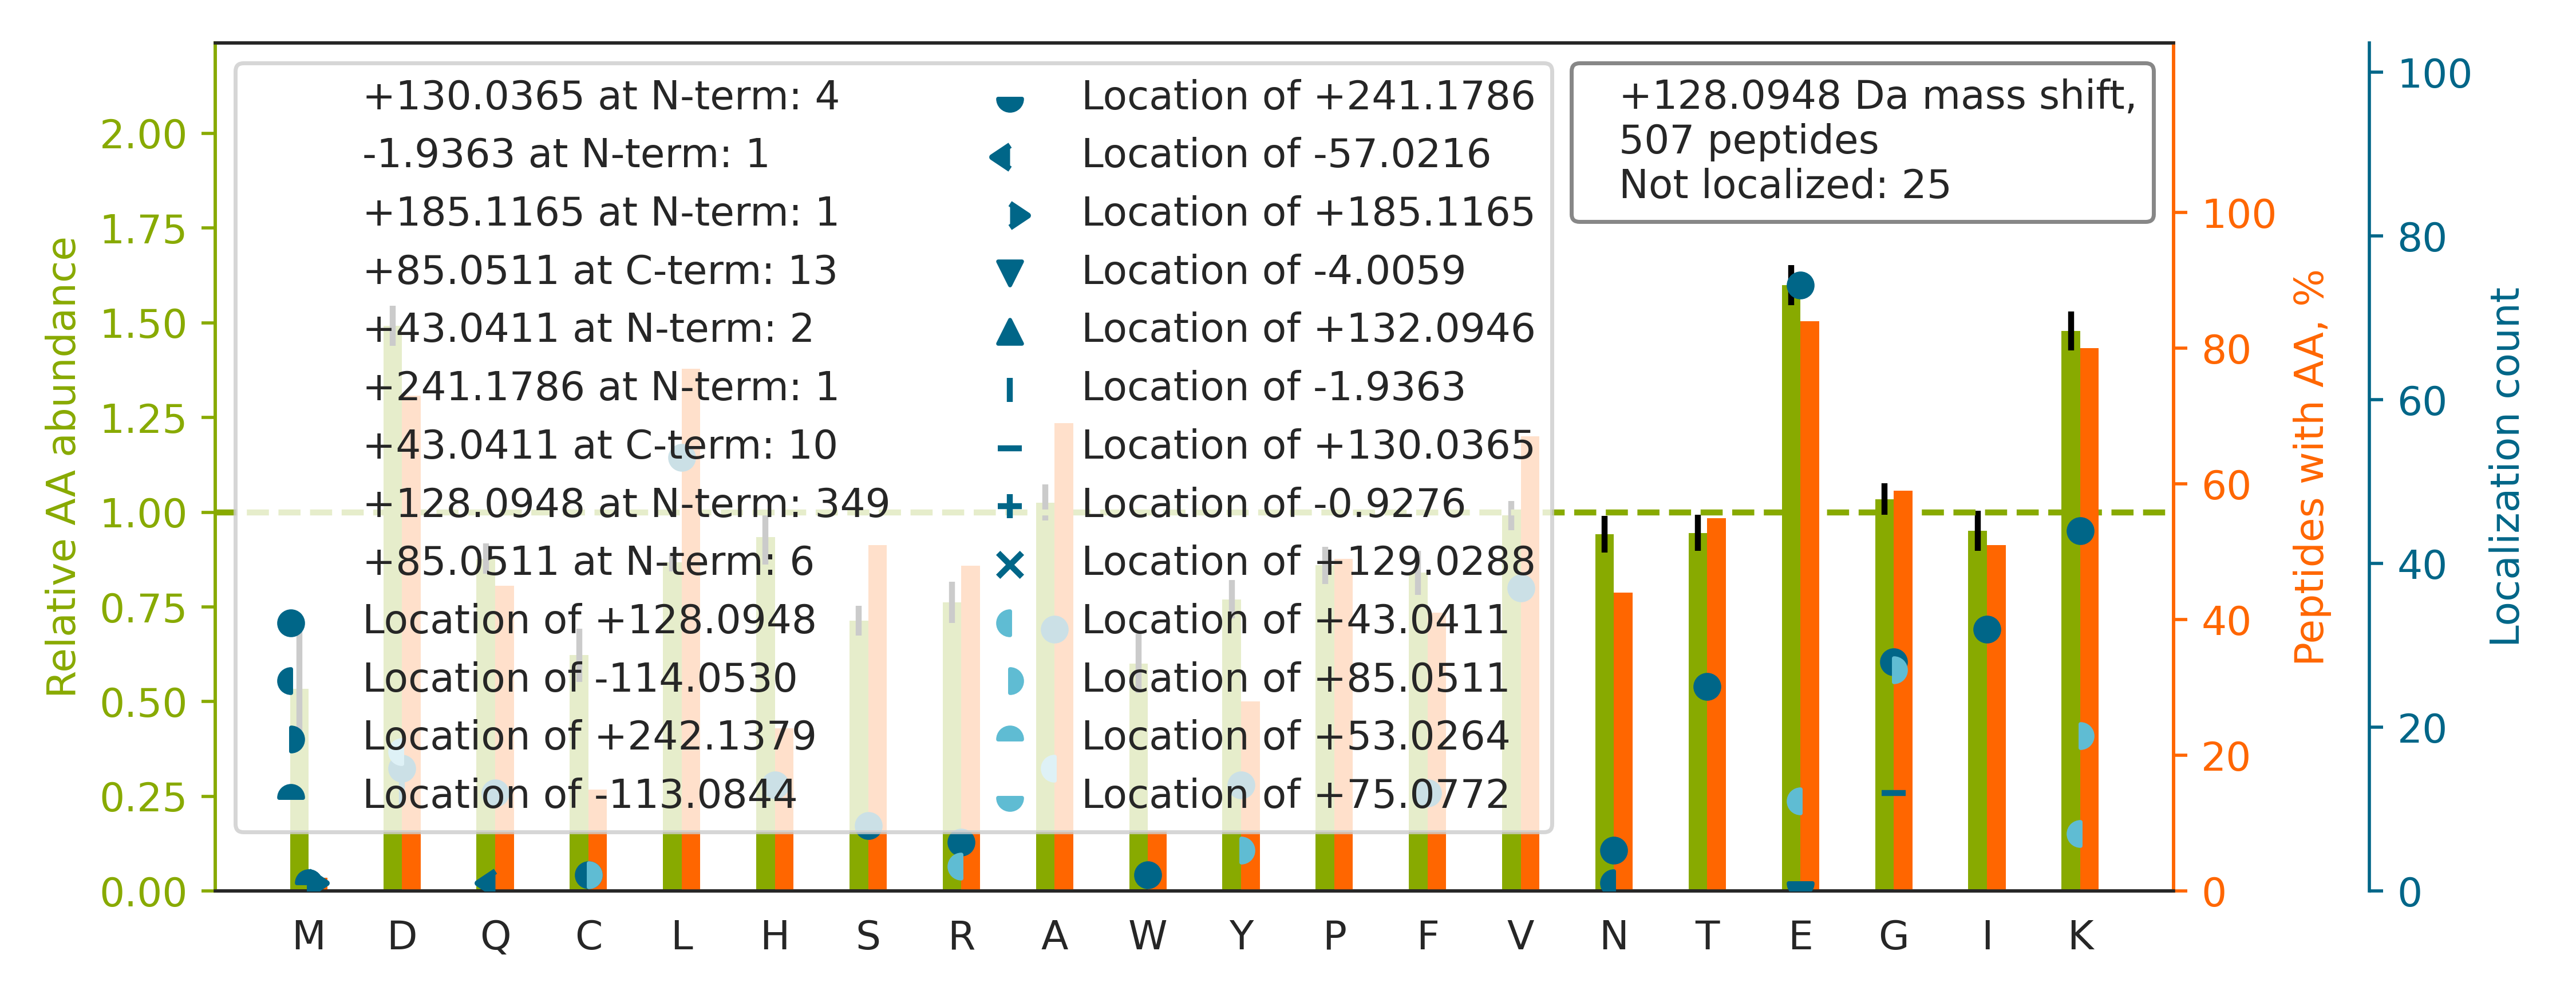

Source data for this figure (header and first rows):
top isoform	localization score	spectrum
K.L[+128]TIESTPFNVAEGKEVLLLAHNLPQNR.I	0.8661	22CPTAC_COprospective_W_VU_20150202_05CO…
K.QADLE[+43]K[+85]EELAEELASSLSGR.N	0.5403	81CPTAC_COprospective_W_VU_20160915_11CO…
K.SEAAVPPWVDTNDE[+128]ETIQQQILALSADKR.N	0.9347	42CPTAC_COprospective_W_VU_20151124_05CO…
K.I[+128]SELDAFLKEPALNEANLSNLK.A	0.9997	52CPTAC_COprospective_W_VU_20160223_11CO…
K.FFY[+85]SD[+43]QNVDSRDPVQLNLLYVQAR.D	1	88CPTAC_COprospective_W_VU_20160705_11CO…
R.ILLNPQD[+43]K[+85]DGSFSVVITGLR.K	0.851	32CPTAC_COprospective_W_VU_20150818_20CO…
K.LG[+85]NNCVFA[+43]PADVTSEKDVQTALALAK.G	0.5098	84CPTAC_COprospective_W_VU_20160916_05CO…
K.T[+128]FPTVNPSTGEVICQVAEGDKEDVDK.A	1.0	67CPTAC_COprospective_W_VU_20160324_16CO…
K.F[+128]GYVDFESAEDLEKALELTGLK.V	0.9986	28CPTAC_COprospective_W_VU_20150810_05CO…
K.W[+128]DPYKQGFGNVATNTDGK.N	1	43CPTAC_COprospective_W_VU_20151130_01CO…
K.H[+128]LEINPDHSIIETLR.Q	0.9964	43CPTAC_COprospective_W_VU_20151130_01CO…
K.KDQVTAQE[+128]IFQDNHEDGPTAK.K	0.7315	65CPTAC_COprospective_W_VU_20160322_05CO…
K.V[+128]GNPFELDTQQGPQVDKEQFER.V	0.8222	27CPTAC_COprospective_W_VU_20150810_22CO…
K.N[+128]PFGLVPVLENSQGQLIYESAITCEYLDEAYP…	0.9945	37CPTAC_COprospective_W_VU_20150904_16CO…
K.T[+128]FPTVNPTTGEVIGHVAEGDRADVDR.A	1	90CPTAC_COprospective_W_VU_20160728_11CO…
R.KVESLQEE[+128]IAFLK.K	0.9889	28CPTAC_COprospective_W_VU_20150810_05CO…
K.K[+85]LQD[+43]FASTVEALEEGK.K	0.9993	70CPTAC_COprospective_W_VU_20160421_11CO…
K.FISD[+43]K[+85]DASIVGFFDDSFSEAHSEFLK.A	0.8359	87CPTAC_COprospective_W_VU_20160701_09CO…
K.ADY[+85]QAVD[+43]DEIEANLEEFDISEDDIDDGF…	0.861	81CPTAC_COprospective_W_VU_20160915_11CO…
K.A[+128]LAAAGYDVEKNNSR.I	1	100CPTAC_COprospective_W_VU_20160806_09C…
K.KFDDGE[+128]DPLDAESQQGGGGNPFHR.S	0.8378	88CPTAC_COprospective_W_VU_20160705_11CO…
K.IEDE[+128]LITFVCETASATCPVVHKDGIDLAGFK.…	0.9991	86CPTAC_COprospective_W_VU_20160628_11CO…
R.T[+128]QTVCNFTDGALVQHQEWDGKESTITR.K	0.9996	88CPTAC_COprospective_W_VU_20160705_11CO…
K.K[+128]HPDASVNFSEFSK.K	1	88CPTAC_COprospective_W_VU_20160705_11CO…
K.G[+128]PGLAVQSGDKTK.K	1	87CPTAC_COprospective_W_VU_20160701_09CO…
K.F[+128]PVFNPATEEELCQVEEGDKEDVDK.A	1	52CPTAC_COprospective_W_VU_20160223_11CO…
K.H[+128]ALLEADVAAHQDRIDGITIQAR.Q	0.9869	25CPTAC_COprospective_W_VU_20160726_05CO…
K.GYEVIYLTEPVDEYCIQALPEFDGKR.F		62CPTAC_COprospective_W_VU_20160311_05CO…
K.L[+128]TALDYHNPAGFNCKDETEFR.N	0.9993	49CPTAC_COprospective_W_VU_20151222_11CO…
K.H[+128]EAFESDLAAHQDR.V	0.02943	44CPTAC_COprospective_W_VU_20151202_20CO…
K.NSVVE[+128]ASEAAYKEAFEISK.E	1	28CPTAC_COprospective_W_VU_20150810_05CO…
K.G[+128]GSYTQAASSDSAQGSDVSLTACKV.-	0.9992	88CPTAC_COprospective_W_VU_20160705_11CO…
K.K[+128]EIEELQSQAQALSQEGK.S	0.6209	65CPTAC_COprospective_W_VU_20160322_05CO…
K.V[+128]PGVTAIDLDEDTCTFHIYGEDQDAVKK.A	0.9999	87CPTAC_COprospective_W_VU_20160701_09CO…
K.AQED[+43]K[+85]LQTAVLK.K	0.977	41CPTAC_COprospective_W_VU_20151124_21CO…
K.LD[-2]G[+130]ETTDLQDQIAELQAQIDELKLQLAK…	0.2773	77CPTAC_COprospective_W_VU_20160504_11CO…
K.L[+128]EGDLKDLELQADSAIK.G	0.6543	76CPTAC_COprospective_W_VU_20160502_11CO…
K.G[+85]VNLPGAA[+43]VDLPAVSEKDIQDLK.F	0.9919	88CPTAC_COprospective_W_VU_20160705_11CO…
K.I[+128]QALQQQADEAEDR.A	1	22CPTAC_COprospective_W_VU_20150202_05CO…
K.Q[+128]CSKEDGGGWWYNR.C	1	88CPTAC_COprospective_W_VU_20160705_11CO…
K.I[+128]FVGGIKEDTEEYNLR.D	1	65CPTAC_COprospective_W_VU_20160322_05CO…
K.V[+128]PQVSTPTLVEVSR.N	1	45CPTAC_COprospective_W_VU_20151202_05CO…
K.H[+128]PDASVNFSEFSK.K	1	42CPTAC_COprospective_W_VU_20151124_05CO…
K.K[+128]VEAQLQELQVK.F	0.9944	99CPTAC_COprospective_W_VU_20160801_11CO…
K.T[+128]THFVEGGDAGNREDQINR.L	0.9999	48CPTAC_COprospective_W_VU_20151209_15CO…
K.A[+128]LAAGGYDVEKNNSR.I	1	26CPTAC_COprospective_W_VU_20150810_05CO…
K.NHEEE[+128]VKGLQAQIASSGLTVEVDAPK.S	0.9898	22CPTAC_COprospective_W_VU_20150202_05CO…
K.L[+128]FIGGLSFETTDDSLREHFEK.W	1	88CPTAC_COprospective_W_VU_20160705_11CO…
K.H[+128]PDASVNFSEFSKK.C	1	88CPTAC_COprospective_W_VU_20160705_11CO…
K.A[+128]DSVANQGTKVEGITNQGK.K	1	88CPTAC_COprospective_W_VU_20160705_11CO…
K.V[+128]LGAFSDGLAHLDNLK.G	1	42CPTAC_COprospective_W_VU_20151124_05CO…
K.AEGGGGGGRPGAPAAGDGKTEQK.G		88CPTAC_COprospective_W_VU_20160705_11CO…
K.GEDEDKGPPCGPVNCNEK.I		88CPTAC_COprospective_W_VU_20160705_11CO…
K.H[+128]LEINPDHPIVETLR.Q	0.9955	61CPTAC_COprospective_W_VU_20160707_11CO…
K.L[+128]QEQLEKAEDGSSSK.E	0.9993	88CPTAC_COprospective_W_VU_20160705_11CO…
K.L[+128]PSVEGLHAIVVSDRDGVPVIK.V	1	87CPTAC_COprospective_W_VU_20160701_09CO…
K.TDLEKDIISDTSG[+85]D[+43]FR.K	0.9954	86CPTAC_COprospective_W_VU_20160628_11CO…
K.K[+128]EVDATSPAPSTSSTVK.T	0.9051	87CPTAC_COprospective_W_VU_20160701_09CO…
K.I[+128]KDPDASKPEDWDER.A	1	17CPTAC_COprospective_W_VU_20150807_09CO…
K.L[+128]FVGGIKEDTEEHHLR.D	1	61CPTAC_COprospective_W_VU_20160707_11CO…
... 447 more rows
